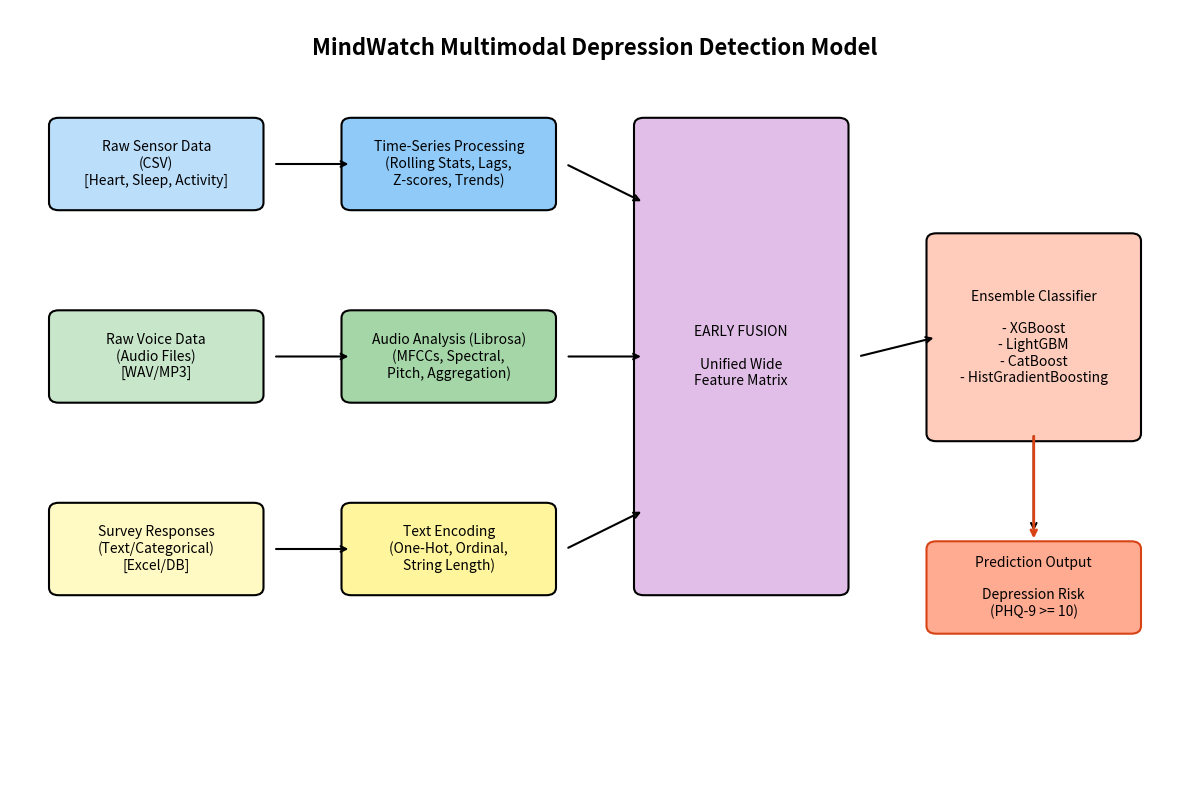

Write Python code to recreate this figure.
import matplotlib.pyplot as plt
import matplotlib.patches as patches

def draw_box(ax, x, y, width, height, text, color='#E0E0E0', edge_color='black', fontsize=10):
    rect = patches.FancyBboxPatch((x, y), width, height, boxstyle="round,pad=0.1", 
                                  linewidth=1.5, edgecolor=edge_color, facecolor=color)
    ax.add_patch(rect)
    ax.text(x + width/2, y + height/2, text, ha='center', va='center', fontsize=fontsize, wrap=True)
    return x + width, y + height/2  # Return right connection point

def draw_arrow(ax, x1, y1, x2, y2):
    ax.annotate("", xy=(x2, y2), xytext=(x1, y1),
                arrowprops=dict(arrowstyle="->", lw=1.5, color='black'))

def main():
    fig, ax = plt.subplots(figsize=(12, 8))
    ax.set_xlim(0, 12)
    ax.set_ylim(0, 10)
    ax.axis('off')
    
    # Title
    ax.text(6, 9.5, "MindWatch Multimodal Depression Detection Model", 
            ha='center', va='center', fontsize=16, fontweight='bold')

    # --- Column 1: Raw Data Inputs ---
    input_x = 0.5
    box_w = 2.0
    box_h = 1.0
    
    # Sensor Data
    draw_box(ax, input_x, 7.5, box_w, box_h, "Raw Sensor Data\n(CSV)\n[Heart, Sleep, Activity]", color='#BBDEFB')
    # Voice Data
    draw_box(ax, input_x, 5.0, box_w, box_h, "Raw Voice Data\n(Audio Files)\n[WAV/MP3]", color='#C8E6C9')
    # Text Data
    draw_box(ax, input_x, 2.5, box_w, box_h, "Survey Responses\n(Text/Categorical)\n[Excel/DB]", color='#FFF9C4')

    # --- Column 2: Preprocessing & Feature Engineering ---
    proc_x = 3.5
    
    # Sensor Proc
    draw_box(ax, proc_x, 7.5, box_w, box_h, "Time-Series Processing\n(Rolling Stats, Lags,\nZ-scores, Trends)", color='#90CAF9')
    # Voice Proc
    draw_box(ax, proc_x, 5.0, box_w, box_h, "Audio Analysis (Librosa)\n(MFCCs, Spectral,\nPitch, Aggregation)", color='#A5D6A7')
    # Text Proc
    draw_box(ax, proc_x, 2.5, box_w, box_h, "Text Encoding\n(One-Hot, Ordinal,\nString Length)", color='#FFF59D')

    # Arrows Input -> Proc
    draw_arrow(ax, input_x + box_w + 0.2, 8.0, proc_x, 8.0)
    draw_arrow(ax, input_x + box_w + 0.2, 5.5, proc_x, 5.5)
    draw_arrow(ax, input_x + box_w + 0.2, 3.0, proc_x, 3.0)

    # --- Column 3: Fusion ---
    fusion_x = 6.5
    fusion_w = 2.0
    fusion_h = 6.0
    
    # Early Fusion Block
    draw_box(ax, fusion_x, 2.5, fusion_w, fusion_h, "EARLY FUSION\n\nUnified Wide\nFeature Matrix", color='#E1BEE7')

    # Arrows Proc -> Fusion
    draw_arrow(ax, proc_x + box_w + 0.2, 8.0, fusion_x, 7.5)  # Sensor to top of fusion
    draw_arrow(ax, proc_x + box_w + 0.2, 5.5, fusion_x, 5.5)  # Voice to mid
    draw_arrow(ax, proc_x + box_w + 0.2, 3.0, fusion_x, 3.5)  # Text to bot

    # --- Column 4: Modeling ---
    model_x = 9.5
    model_h = 1.0
    
    # Ensemble Block
    draw_box(ax, model_x, 4.5, box_w, 2.5, "Ensemble Classifier\n\n- XGBoost\n- LightGBM\n- CatBoost\n- HistGradientBoosting", color='#FFCCBC')

    # Arrow Fusion -> Model
    draw_arrow(ax, fusion_x + fusion_w + 0.2, 5.5, model_x, 5.75)

    # --- Column 5: Output ---
    output_x = 9.5
    
    # Output Block
    draw_box(ax, output_x, 2.0, box_w, box_h, "Prediction Output\n\nDepression Risk\n(PHQ-9 >= 10)", color='#FFAB91', edge_color='#D84315')

    # Arrow Model -> Output
    draw_arrow(ax, model_x + box_w/2, 4.5, model_x + box_w/2, 3.2) # Down from model to output? Actually let's just point arrow down
    
    # Adjust arrow to point from model block bottom to output block top
    # Model block y is 4.5, height 2.5 -> top 7.0, bottom 4.5. 
    # Output block y is 2.0, height 1.0 -> top 3.0.
    # Ah, `draw_box` y arg is bottom-left corner.
    # Model box: y=4.5, h=2.5. Top is 7.0.
    # Output box: y=2.0, h=1.0. Top is 3.0.
    # Gap is 4.5 - 3.0 = 1.5.
    
    # Arrow from bottom of Model to top of Output
    ax.annotate("", xy=(model_x + box_w/2, 3.1), xytext=(model_x + box_w/2, 4.5),
                arrowprops=dict(arrowstyle="->", lw=2.0, color='#D84315'))

    plt.tight_layout()
    output_path = 'mindwatch_model_architecture.png'
    plt.savefig(output_path, dpi=300)
    print(f"Diagram saved to {output_path}")

if __name__ == "__main__":
    main()
